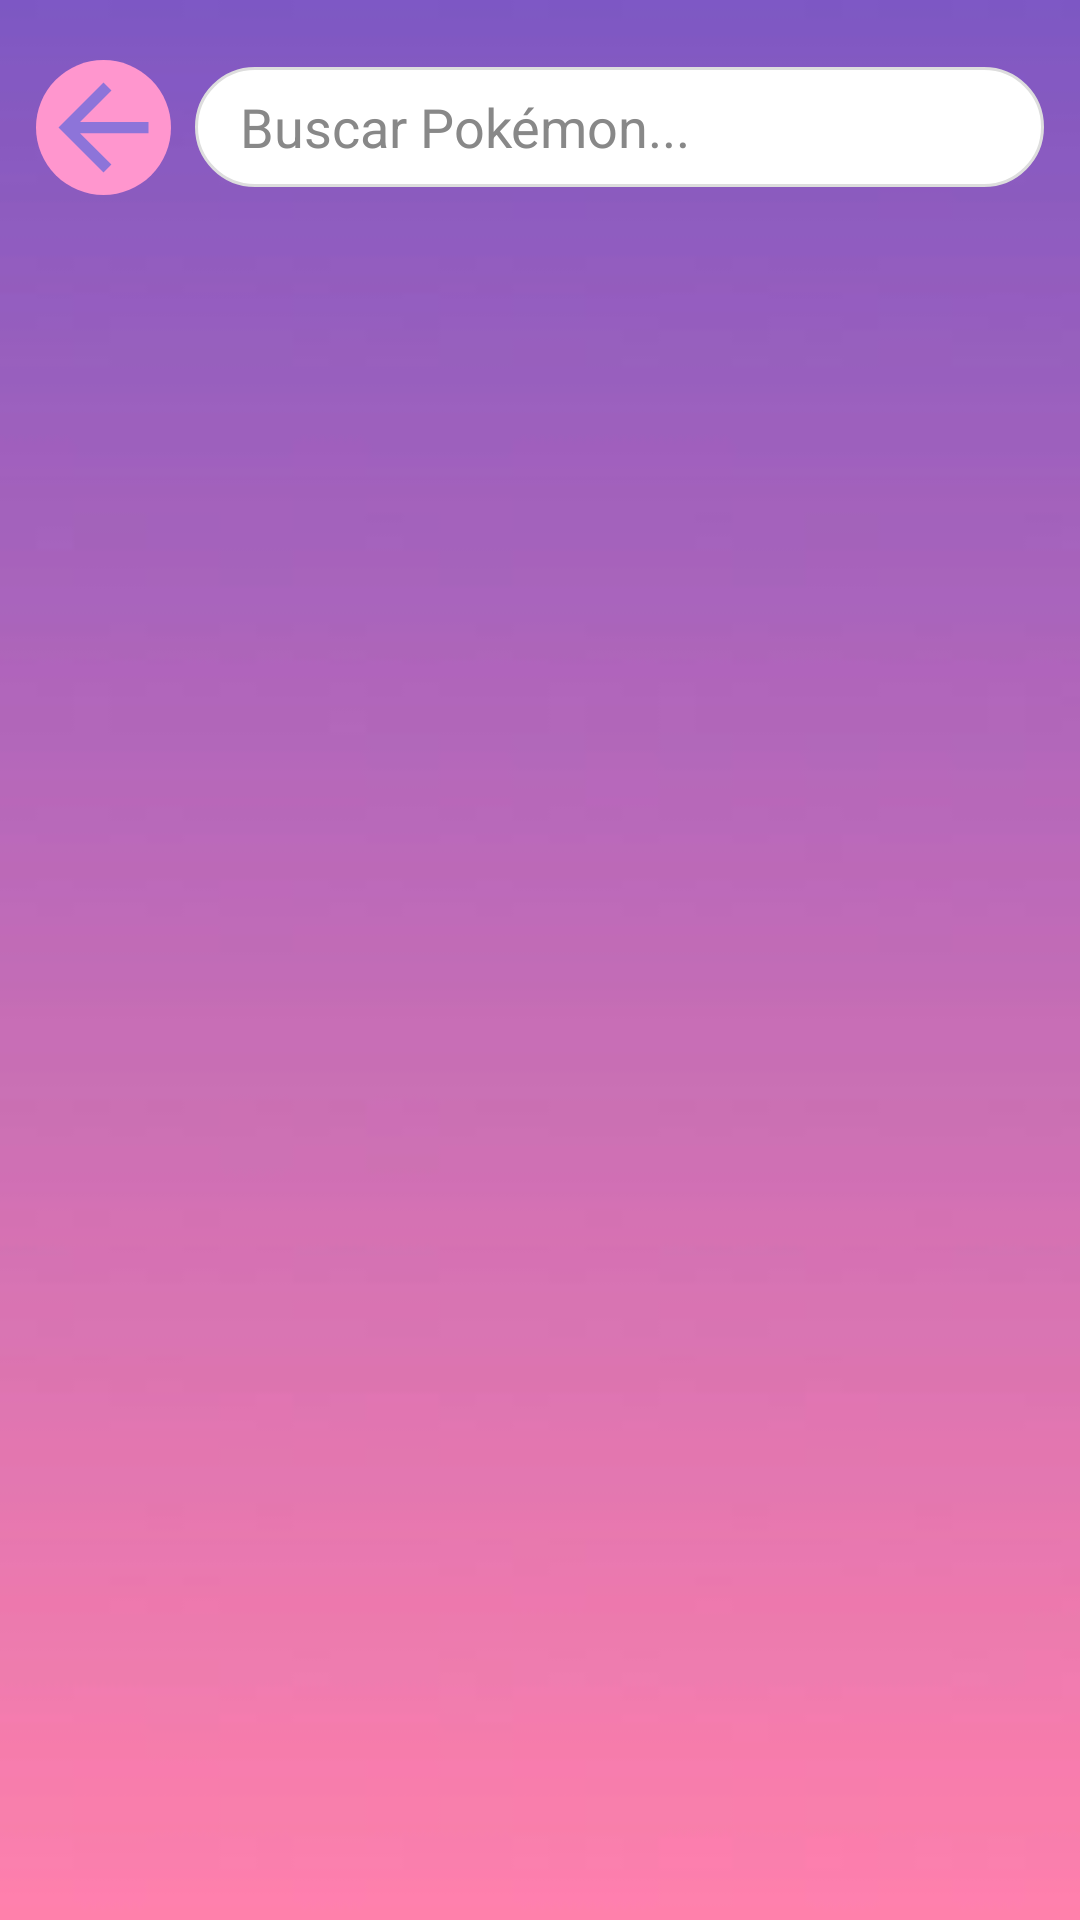

Here is an Android app screen rendered from its layout file. Give the layout XML and the strings, colors and styles it references.
<!-- AndroidManifest.xml: application theme Theme.IntentoPokedex3 -->
<!-- res/layout/activity_lista.xml -->
<?xml version="1.0" encoding="utf-8"?>
<FrameLayout xmlns:android="http://schemas.android.com/apk/res/android"
    xmlns:tools="http://schemas.android.com/tools"
    android:layout_width="match_parent"
    android:layout_height="match_parent"
    tools:context=".view.ActivityLista">

    
    <RelativeLayout
        android:layout_width="match_parent"
        android:layout_height="match_parent"
        android:background="@drawable/fondo_pokedex"
        android:paddingTop="20dp">

        
        <LinearLayout
            android:id="@+id/barraSuperior"
            android:layout_width="match_parent"
            android:layout_height="wrap_content"
            android:orientation="horizontal"
            android:gravity="center_vertical"
            android:paddingHorizontal="12dp">

            <ImageButton
                android:id="@+id/btnVolverLista"
                android:layout_width="45dp"
                android:layout_height="45dp"
                android:background="@drawable/btn_volver"
                android:contentDescription="Volver"
                android:padding="8dp"
                android:scaleType="centerInside" />

            <EditText
                android:id="@+id/buscarPokemon"
                android:layout_width="0dp"
                android:layout_height="40dp"
                android:layout_weight="1"
                android:hint="Buscar Pokémon..."
                android:background="@drawable/rounded_search_background_white"
                android:textColorHint="#888"
                android:textColor="#000"
                android:paddingHorizontal="15dp"
                android:layout_marginLeft="8dp" />
        </LinearLayout>

        
        <ScrollView
            android:id="@+id/scrollPokemons"
            android:layout_width="match_parent"
            android:layout_height="match_parent"
            android:layout_below="@id/barraSuperior"
            android:layout_above="@id/btnLogoInicioLista"
            android:fillViewport="true">

            
            <GridLayout
                android:id="@+id/gridPokemons"
                android:layout_width="match_parent"
                android:layout_height="wrap_content"
                android:columnCount="2"
                android:alignmentMode="alignMargins"
                android:useDefaultMargins="true"
                android:padding="12dp"
                android:rowOrderPreserved="false"
                android:gravity="center" />
        </ScrollView>

        
        <ImageButton
            android:id="@+id/btnLogoInicioLista"
            android:layout_width="match_parent"
            android:layout_height="60dp"
            android:layout_alignParentBottom="true"
            android:layout_marginBottom="6dp"
            android:src="@drawable/logo_pokedex"
            android:scaleType="fitCenter"
            android:adjustViewBounds="true"
            android:background="@android:color/transparent"
            android:contentDescription="Volver al inicio"/>
    </RelativeLayout>

    
    <ListView
        android:id="@+id/listaSugerencias"
        android:layout_width="match_parent"
        android:layout_height="wrap_content"
        android:layout_marginHorizontal="16dp"
        android:layout_marginTop="80dp"
        android:background="#F8F8F8"
        android:divider="@android:color/darker_gray"
        android:dividerHeight="1dp"
        android:elevation="16dp"
        android:visibility="gone"
        android:padding="8dp"
        android:clipToOutline="true"
        android:outlineProvider="background" />

</FrameLayout>
<!-- resources referenced by this layout -->
<resources>
  <!-- drawable btn_volver (drawable) -->
  <?xml version="1.0" encoding="utf-8"?>
  <layer-list xmlns:android="http://schemas.android.com/apk/res/android">
  
      
      <item>
          <shape android:shape="oval">
              <solid android:color="#FF96CE" /> 
              <size android:width="35dp" android:height="35dp" />
          </shape>
      </item>
  
      
      <item>
          <vector
              android:width="12dp"
              android:height="12dp"
              android:viewportWidth="24"
              android:viewportHeight="24"
              android:gravity="center"
              android:tint="#8D74D9"> 
              <path
                  android:fillColor="#8A2BE2"
                  android:pathData="M20,11H7.83l5.59,-5.59L12,4l-8,8 8,8 1.41,-1.41L7.83,13H20v-2z" />
          </vector>
      </item>
  
  </layer-list>
  <!-- drawable fondo_pokedex: png bitmap (drawable, 2123 bytes) -->
  <!-- drawable rounded_search_background_white (drawable) -->
  <?xml version="1.0" encoding="utf-8"?>
  <shape xmlns:android="http://schemas.android.com/apk/res/android" android:shape="rectangle">
      <solid android:color="@android:color/white" />
      <corners android:radius="30dp" />
      <stroke android:width="1dp" android:color="#DDDDDD" />
  </shape>
  <style name="Theme.IntentoPokedex3" parent="Theme.MaterialComponents.DayNight.NoActionBar">
          <item name="windowNoTitle">true</item>
          <item name="windowActionBar">false</item>
          <item name="android:windowFullscreen">true</item>
  
          
          <item name="colorPrimary">#F48FB1</item>
          <item name="colorPrimaryVariant">#F48FB1</item>
          <item name="colorOnPrimary">#FFFFFF</item>
          <item name="colorSecondary">#F8BBD0</item>
      </style>
</resources>
